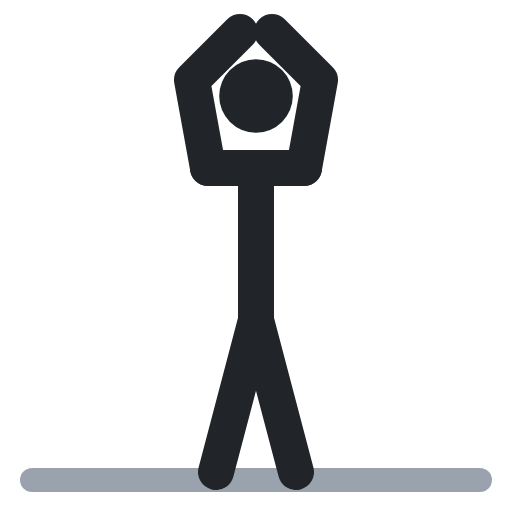
t = 0.00 s
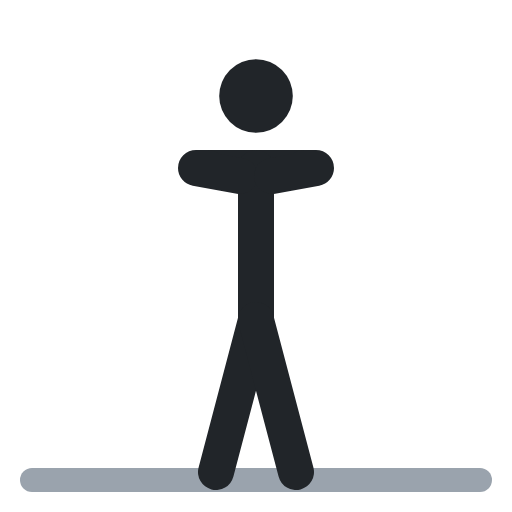
t = 0.40 s
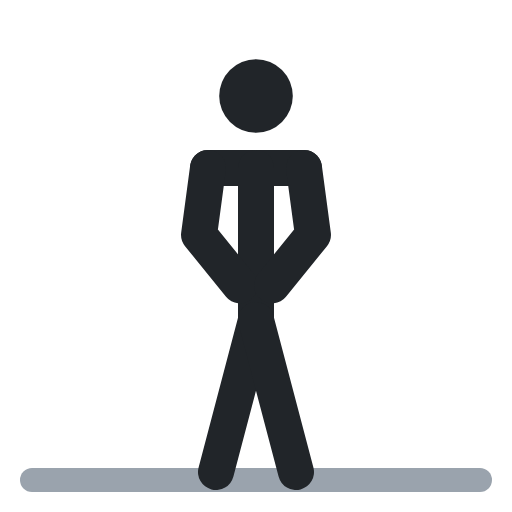
t = 0.60 s
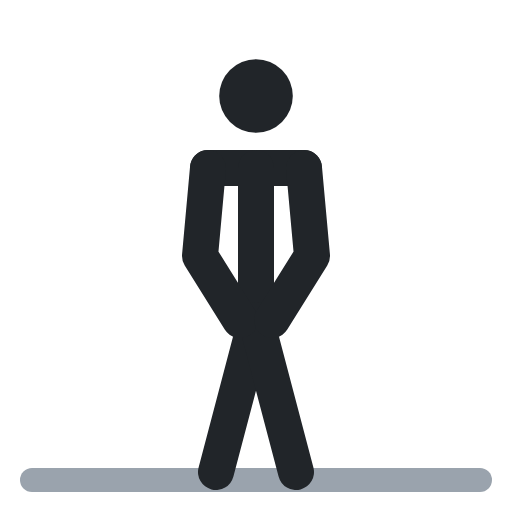
t = 1.00 s
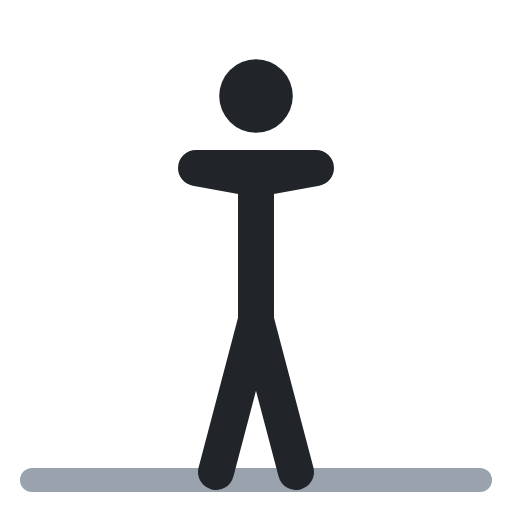
t = 1.40 s
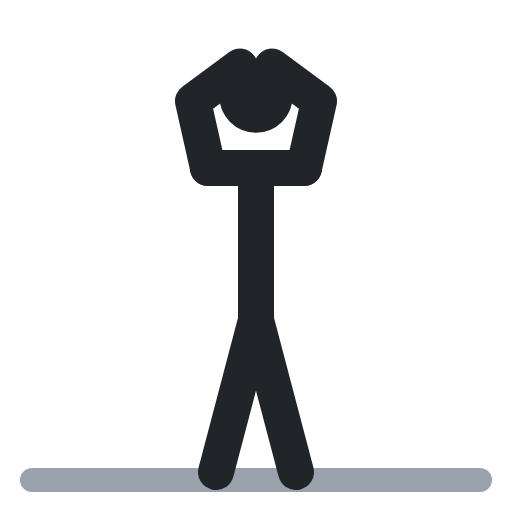
t = 1.60 s

The animated SVG that drew these frames (rendered in a browser with its animation timeline set to each time). Animation: 2 SMIL elements (animate=2); one cycle of 2.00 s, repeats indefinitely.

<svg xmlns="http://www.w3.org/2000/svg" viewBox="0 0 64 64" fill="none" stroke-linecap="round" stroke-linejoin="round"><polyline points="4,60 60,60" stroke="#9aa3ad" stroke-width="3"/><circle cx="32" cy="12" r="4.6" fill="#212529"/><polyline points="26,21 38,21" stroke="#212529" stroke-width="4.5"/><polyline points="32,21 32,40" stroke="#212529" stroke-width="4.5"/><polyline points="32,40 27,59" stroke="#212529" stroke-width="4.5"/><polyline points="32,40 37,59" stroke="#212529" stroke-width="4.5"/><polyline points="26,21 24,10 30,4" stroke="#212529" stroke-width="4.5"><animate attributeName="points" values="26,21 24,10 30,4;26,21 25,32 30,40;26,21 25,32 30,40;26,21 24,10 30,4;26,21 24,10 30,4" keyTimes="0;.4;.5;.9;1" calcMode="spline" keySplines=".45 0 .55 1;.45 0 .55 1;.45 0 .55 1;.45 0 .55 1" dur="2s" repeatCount="indefinite"/></polyline><polyline points="38,21 40,10 34,4" stroke="#212529" stroke-width="4.5"><animate attributeName="points" values="38,21 40,10 34,4;38,21 39,32 34,40;38,21 39,32 34,40;38,21 40,10 34,4;38,21 40,10 34,4" keyTimes="0;.4;.5;.9;1" calcMode="spline" keySplines=".45 0 .55 1;.45 0 .55 1;.45 0 .55 1;.45 0 .55 1" dur="2s" repeatCount="indefinite"/></polyline></svg>
